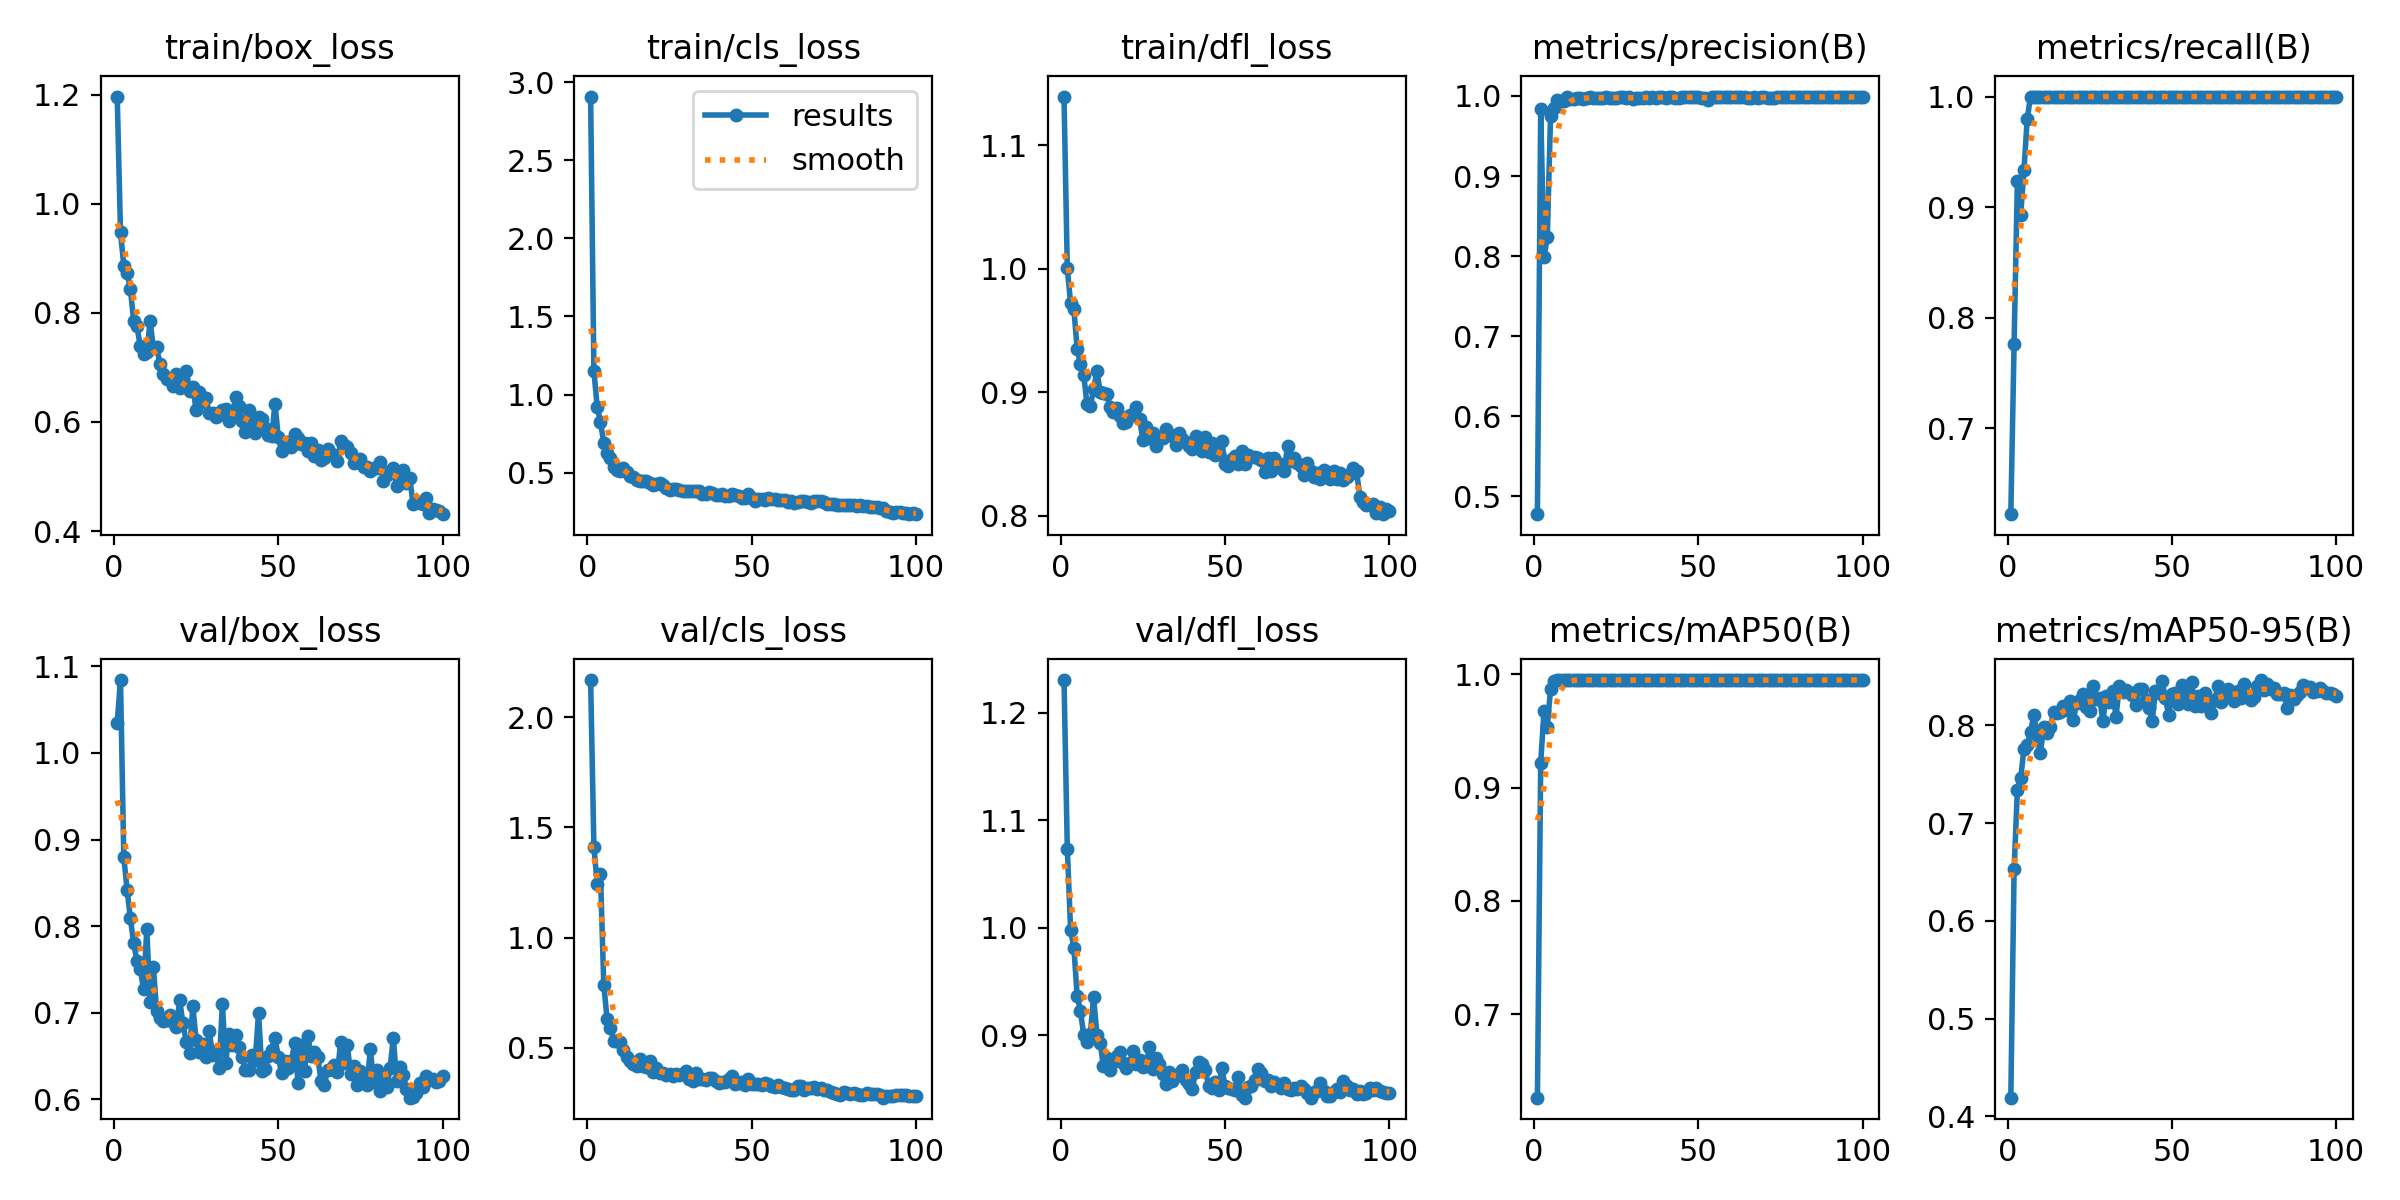

The data file committed next to this chart (first rows):
epoch, time, train/box_loss, train/cls_loss, train/dfl_loss, metrics/precision(B), metrics/recall(B), metrics/mAP50(B), metrics/mAP50-95(B), val/box_loss, val/cls_loss, val/dfl_loss, lr/pg0, lr/pg1, lr/pg2
1, 8.11, 1.197, 2.908, 1.139, 0.4778, 0.6222, 0.6264, 0.419, 1.035, 2.169, 1.23, 0.0004446, 0.0004446, 0.0004446
2, 11.21, 0.9479, 1.151, 1, 0.9835, 0.7765, 0.9219, 0.6528, 1.084, 1.413, 1.074, 0.0009118, 0.0009118, 0.0009118
3, 15.14, 0.8867, 0.9215, 0.9722, 0.7984, 0.9237, 0.9677, 0.734, 0.8797, 1.243, 0.9978, 0.00137, 0.00137, 0.00137
4, 18.55, 0.8734, 0.8238, 0.9671, 0.8233, 0.893, 0.9536, 0.7464, 0.8422, 1.289, 0.9814, 0.001387, 0.001387, 0.001387
5, 22.03, 0.8441, 0.6912, 0.9353, 0.9751, 0.9333, 0.987, 0.776, 0.8091, 0.7853, 0.9366, 0.001372, 0.001372, 0.001372
6, 25.32, 0.7854, 0.6228, 0.9227, 0.9856, 0.98, 0.9944, 0.7797, 0.7804, 0.6321, 0.9226, 0.001358, 0.001358, 0.001358
7, 28.99, 0.7753, 0.5907, 0.9138, 0.9952, 1, 0.995, 0.7938, 0.7596, 0.5906, 0.8998, 0.001344, 0.001344, 0.001344
8, 32.49, 0.7399, 0.5382, 0.8903, 0.9939, 1, 0.995, 0.8106, 0.751, 0.5322, 0.8941, 0.00133, 0.00133, 0.00133
9, 35.7, 0.725, 0.5185, 0.8886, 0.9939, 1, 0.995, 0.7904, 0.7271, 0.529, 0.9011, 0.001316, 0.001316, 0.001316
10, 39.31, 0.7278, 0.5097, 0.9023, 0.9988, 1, 0.995, 0.7716, 0.7963, 0.5255, 0.9357, 0.001302, 0.001302, 0.001302
11, 42.44, 0.7846, 0.529, 0.9174, 0.9963, 1, 0.995, 0.7985, 0.7121, 0.4899, 0.9001, 0.001288, 0.001288, 0.001288
12, 46.02, 0.7356, 0.5041, 0.9004, 0.9967, 1, 0.995, 0.7926, 0.7527, 0.4577, 0.8925, 0.001273, 0.001273, 0.001273
13, 49.29, 0.7368, 0.4765, 0.8991, 0.9973, 1, 0.995, 0.7984, 0.7021, 0.4411, 0.8708, 0.001259, 0.001259, 0.001259
14, 52.8, 0.7066, 0.469, 0.8982, 0.9981, 1, 0.995, 0.8133, 0.6941, 0.4274, 0.8784, 0.001245, 0.001245, 0.001245
15, 56.07, 0.6872, 0.453, 0.888, 0.9959, 1, 0.995, 0.8128, 0.6906, 0.4146, 0.8678, 0.001231, 0.001231, 0.001231
16, 59.49, 0.6795, 0.4482, 0.8843, 0.998, 1, 0.995, 0.8141, 0.6914, 0.4496, 0.875, 0.001217, 0.001217, 0.001217
17, 63.01, 0.6771, 0.4478, 0.8872, 0.9983, 1, 0.995, 0.8197, 0.6974, 0.4166, 0.8807, 0.001203, 0.001203, 0.001203
18, 66.59, 0.666, 0.4433, 0.8807, 0.9978, 1, 0.995, 0.8162, 0.6888, 0.4103, 0.8843, 0.001189, 0.001189, 0.001189
19, 69.89, 0.6882, 0.4343, 0.8748, 0.9981, 1, 0.995, 0.8256, 0.6839, 0.4372, 0.8739, 0.001174, 0.001174, 0.001174
20, 73.17, 0.6625, 0.4211, 0.8761, 0.9977, 1, 0.995, 0.8053, 0.7144, 0.388, 0.8693, 0.00116, 0.00116, 0.00116
21, 76.34, 0.6785, 0.4299, 0.8813, 0.9973, 1, 0.995, 0.8227, 0.6877, 0.4064, 0.8743, 0.001146, 0.001146, 0.001146
22, 79.72, 0.6935, 0.4335, 0.8818, 0.9983, 1, 0.995, 0.8262, 0.6663, 0.3862, 0.8851, 0.001132, 0.001132, 0.001132
23, 83.45, 0.657, 0.4187, 0.8883, 0.9979, 1, 0.995, 0.8321, 0.6538, 0.3839, 0.8729, 0.001118, 0.001118, 0.001118
24, 86.99, 0.6647, 0.4036, 0.8786, 0.9972, 1, 0.995, 0.8186, 0.7074, 0.376, 0.8771, 0.001104, 0.001104, 0.001104
25, 90.36, 0.6219, 0.3909, 0.861, 0.9979, 1, 0.995, 0.8144, 0.6687, 0.3805, 0.87, 0.001089, 0.001089, 0.001089
26, 93.78, 0.6549, 0.3982, 0.8716, 0.9984, 1, 0.995, 0.8405, 0.6547, 0.3718, 0.873, 0.001075, 0.001075, 0.001075
27, 97.26, 0.6369, 0.3953, 0.8632, 0.9986, 1, 0.995, 0.8271, 0.664, 0.3805, 0.8891, 0.001061, 0.001061, 0.001061
28, 100.9, 0.6439, 0.3868, 0.8673, 0.998, 1, 0.995, 0.8286, 0.649, 0.3751, 0.8689, 0.001047, 0.001047, 0.001047
29, 104.1, 0.6162, 0.3836, 0.8567, 0.9981, 1, 0.995, 0.8049, 0.6788, 0.3787, 0.8785, 0.001033, 0.001033, 0.001033
30, 107.3, 0.616, 0.3852, 0.8622, 0.9964, 1, 0.995, 0.8298, 0.651, 0.392, 0.8733, 0.001019, 0.001019, 0.001019
31, 111.1, 0.6089, 0.3811, 0.8629, 0.9978, 1, 0.995, 0.8237, 0.6558, 0.3584, 0.8636, 0.001005, 0.001005, 0.001005
32, 114.2, 0.6123, 0.3816, 0.87, 0.9976, 1, 0.995, 0.8349, 0.6368, 0.3461, 0.8541, 0.0009904, 0.0009904, 0.0009904
33, 117.7, 0.6212, 0.3822, 0.8664, 0.9975, 1, 0.995, 0.8085, 0.71, 0.3834, 0.8656, 0.0009763, 0.0009763, 0.0009763
34, 121.3, 0.6234, 0.3792, 0.8645, 0.9987, 1, 0.995, 0.8406, 0.6418, 0.3582, 0.8577, 0.0009621, 0.0009621, 0.0009621
35, 124.6, 0.6011, 0.365, 0.8573, 0.9979, 1, 0.995, 0.8339, 0.6749, 0.3554, 0.8619, 0.000948, 0.000948, 0.000948
36, 128, 0.6105, 0.3604, 0.8672, 0.9991, 1, 0.995, 0.8361, 0.663, 0.3534, 0.8643, 0.0009339, 0.0009339, 0.0009339
37, 131.5, 0.6455, 0.3765, 0.8624, 0.998, 1, 0.995, 0.8338, 0.6741, 0.3638, 0.8673, 0.0009197, 0.0009197, 0.0009197
38, 134.9, 0.6295, 0.3674, 0.86, 0.9984, 1, 0.995, 0.8313, 0.6602, 0.3604, 0.8585, 0.0009056, 0.0009056, 0.0009056
39, 138.3, 0.6015, 0.3594, 0.8568, 0.9985, 1, 0.995, 0.8211, 0.6485, 0.3471, 0.8541, 0.0008914, 0.0008914, 0.0008914
40, 141.5, 0.581, 0.354, 0.8544, 0.9975, 1, 0.995, 0.8371, 0.6343, 0.3405, 0.8494, 0.0008773, 0.0008773, 0.0008773
41, 145.1, 0.6215, 0.3621, 0.8645, 0.9985, 1, 0.995, 0.8372, 0.6334, 0.3456, 0.8656, 0.0008631, 0.0008631, 0.0008631
42, 148.5, 0.5943, 0.3505, 0.8551, 0.9988, 1, 0.995, 0.8259, 0.6513, 0.3457, 0.8754, 0.000849, 0.000849, 0.000849
43, 151.8, 0.5793, 0.3523, 0.8526, 0.998, 1, 0.995, 0.8179, 0.6458, 0.3573, 0.8736, 0.0008348, 0.0008348, 0.0008348
44, 155.4, 0.6085, 0.3652, 0.8639, 0.998, 1, 0.995, 0.8048, 0.7001, 0.3705, 0.8673, 0.0008207, 0.0008207, 0.0008207
45, 158.4, 0.6063, 0.3576, 0.8513, 0.9986, 1, 0.995, 0.8354, 0.633, 0.3368, 0.8525, 0.0008065, 0.0008065, 0.0008065
46, 162.4, 0.5885, 0.3491, 0.859, 0.9986, 1, 0.995, 0.8331, 0.6349, 0.3379, 0.8505, 0.0007924, 0.0007924, 0.0007924
47, 165.7, 0.577, 0.3406, 0.8492, 0.9986, 1, 0.995, 0.8452, 0.6498, 0.3441, 0.8561, 0.0007782, 0.0007782, 0.0007782
48, 168.9, 0.5738, 0.3393, 0.8498, 0.9993, 1, 0.995, 0.8285, 0.6571, 0.3289, 0.8491, 0.0007641, 0.0007641, 0.0007641
49, 172.4, 0.6333, 0.3627, 0.8602, 0.9991, 1, 0.995, 0.8112, 0.671, 0.3562, 0.8698, 0.0007499, 0.0007499, 0.0007499
50, 175.6, 0.5722, 0.3369, 0.8421, 0.9982, 1, 0.995, 0.8322, 0.6487, 0.3339, 0.8528, 0.0007358, 0.0007358, 0.0007358
51, 179.1, 0.547, 0.3195, 0.8403, 0.9979, 1, 0.995, 0.8332, 0.6304, 0.3353, 0.851, 0.0007216, 0.0007216, 0.0007216
52, 182.7, 0.5627, 0.3317, 0.8459, 0.9975, 1, 0.995, 0.8217, 0.6438, 0.3353, 0.8495, 0.0007075, 0.0007075, 0.0007075
53, 185.9, 0.5625, 0.3312, 0.8484, 0.9956, 1, 0.995, 0.8418, 0.6365, 0.3281, 0.8488, 0.0006934, 0.0006934, 0.0006934
54, 189.4, 0.5535, 0.3234, 0.8422, 0.9984, 1, 0.995, 0.8315, 0.6444, 0.3402, 0.8608, 0.0006792, 0.0006792, 0.0006792
55, 192.8, 0.5785, 0.3346, 0.8521, 0.9984, 1, 0.995, 0.8225, 0.665, 0.3368, 0.8443, 0.0006651, 0.0006651, 0.0006651
56, 196.3, 0.5701, 0.3297, 0.8421, 0.9983, 1, 0.995, 0.8449, 0.6194, 0.3237, 0.8418, 0.0006509, 0.0006509, 0.0006509
57, 199.7, 0.5589, 0.3295, 0.8489, 0.9986, 1, 0.995, 0.8204, 0.6627, 0.3204, 0.8515, 0.0006368, 0.0006368, 0.0006368
58, 203.1, 0.5621, 0.3262, 0.8476, 0.9986, 1, 0.995, 0.8306, 0.6325, 0.3292, 0.8524, 0.0006226, 0.0006226, 0.0006226
59, 206.2, 0.546, 0.3258, 0.8478, 0.9983, 1, 0.995, 0.8199, 0.6728, 0.3216, 0.8586, 0.0006085, 0.0006085, 0.0006085
60, 209.9, 0.5621, 0.3266, 0.8464, 0.9984, 1, 0.995, 0.833, 0.6502, 0.3146, 0.8685, 0.0005943, 0.0005943, 0.0005943
... 40 more rows
